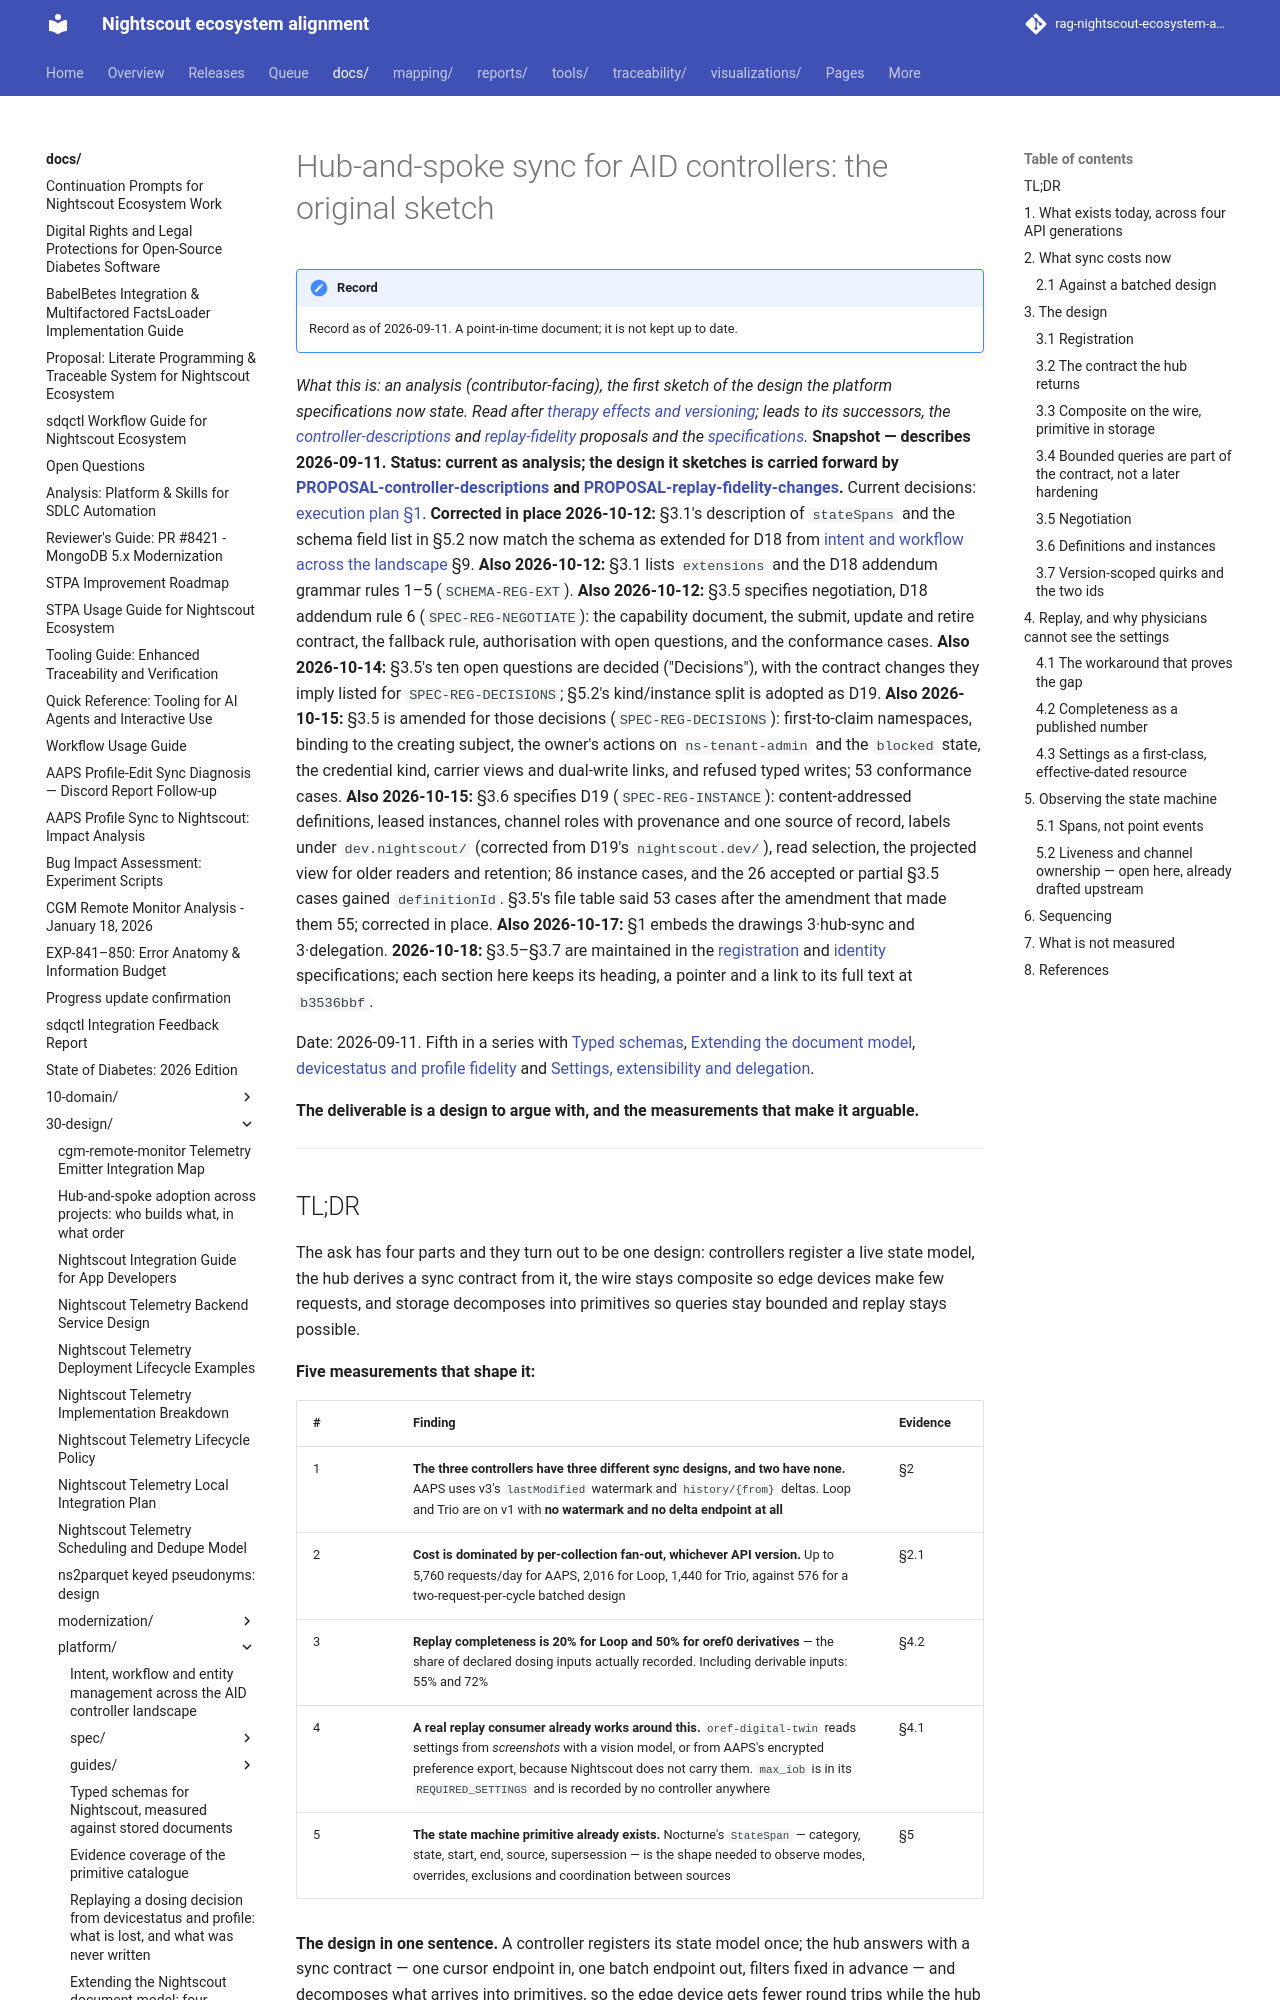

repository: bewest/rag-nightscout-ecosystem-alignment · page: docs/30-design/platform/nightscout-hub-sync-architecture-2026-09-11.html · generator: mkdocs

# Hub-and-spoke sync for AID controllers: the original sketch

*What this is: an analysis (contributor-facing), the first sketch of the design the platform
specifications now state. Read after [therapy effects and
versioning](nightscout-effects-and-versioning-2026-09-11.md); leads to its successors, the
[controller-descriptions](PROPOSAL-controller-descriptions-2026-09-11.md) and
[replay-fidelity](PROPOSAL-replay-fidelity-changes-2026-09-11.md) proposals and the
[specifications](README.md#the-specification-set).* **Snapshot — describes 2026-09-11. Status: current as analysis; the design it sketches is carried forward by [PROPOSAL-controller-descriptions](PROPOSAL-controller-descriptions-2026-09-11.md) and [PROPOSAL-replay-fidelity-changes](PROPOSAL-replay-fidelity-changes-2026-09-11.md).** Current decisions: [execution plan §1](../tenancy/multitenancy-decisions.md#1-decisions). **Corrected in place 2026-10-12:** §3.1's description of `stateSpans` and the schema field list in §5.2 now match the schema as extended for D18 from [intent and workflow across the landscape](./nightscout-intent-workflow-landscape-2026-10-09.md) §9. **Also 2026-10-12:** §3.1 lists `extensions` and the D18 addendum grammar rules 1–5 (`SCHEMA-REG-EXT`). **Also 2026-10-12:** §3.5 specifies negotiation, D18 addendum rule 6 (`SPEC-REG-NEGOTIATE`): the capability document, the submit, update and retire contract, the fallback rule, authorisation with open questions, and the conformance cases. **Also 2026-10-14:** §3.5's ten open questions are decided ("Decisions"), with the contract changes they imply listed for `SPEC-REG-DECISIONS`; §5.2's kind/instance split is adopted as D19. **Also 2026-10-15:** §3.5 is amended for those decisions (`SPEC-REG-DECISIONS`): first-to-claim namespaces, binding to the creating subject, the owner's actions on `ns-tenant-admin` and the `blocked` state, the credential kind, carrier views and dual-write links, and refused typed writes; 53 conformance cases. **Also 2026-10-15:** §3.6 specifies D19 (`SPEC-REG-INSTANCE`): content-addressed definitions, leased instances, channel roles with provenance and one source of record, labels under `dev.nightscout/` (corrected from D19's `nightscout.dev/`), read selection, the projected view for older readers and retention; 86 instance cases, and the 26 accepted or partial §3.5 cases gained `definitionId`. §3.5's file table said 53 cases after the amendment that made them 55; corrected in place. **Also 2026-10-17:** §1 embeds the drawings 3·hub-sync and 3·delegation. **2026-10-18:** §3.5–§3.7 are maintained in the [registration](spec/registration.md) and [identity](spec/identity.md) specifications; each section here keeps its heading, a pointer and a link to its full text at `b3536bbf`.

Date: 2026-09-11. Fifth in a series
with
[Typed schemas](./nightscout-typed-schema-evidence-2026-09-10.md),
[Extending the document model](./nightscout-extensibility-models-2026-09-10.md),
[devicestatus and profile fidelity](./nightscout-devicestatus-profile-fidelity-2026-09-10.md)
and
[Settings, extensibility and delegation](../tenancy/nightscout-configuration-and-delegation-2026-09-10.md).

**The deliverable is a design to argue
with, and the measurements that make it arguable.**

---
